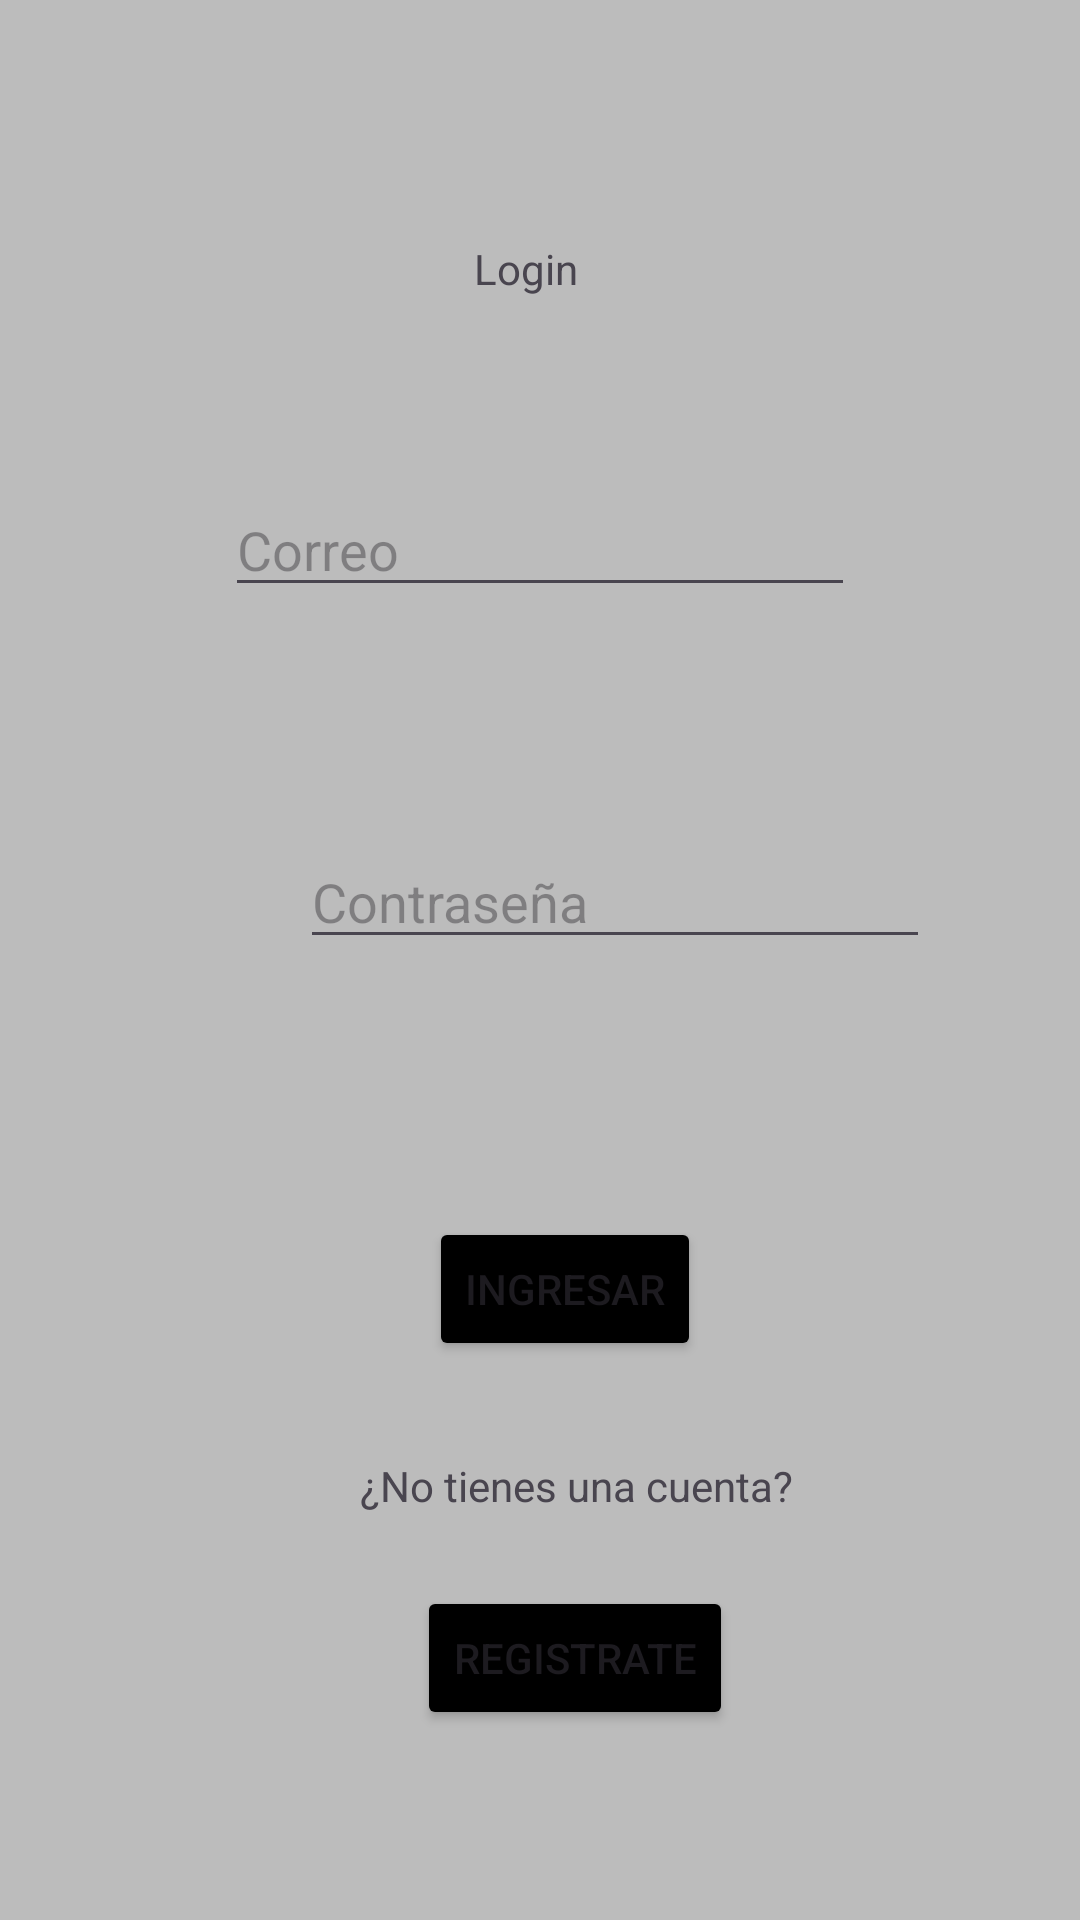

Write the Android layout XML for this screen, with the resource values it uses.
<!-- AndroidManifest.xml: application theme Theme.carlo.buendias -->
<!-- res/layout/activity_login.xml -->
<?xml version="1.0" encoding="utf-8"?>
<androidx.constraintlayout.widget.ConstraintLayout xmlns:android="http://schemas.android.com/apk/res/android"
    xmlns:app="http://schemas.android.com/apk/res-auto"
    xmlns:tools="http://schemas.android.com/tools"
    android:id="@+id/main"
    android:layout_width="match_parent"
    android:layout_height="match_parent"
    android:background="#BCBCBC"
    tools:context=".Login">

    <Button
        android:id="@+id/btningresarR"
        android:layout_width="wrap_content"
        android:layout_height="wrap_content"
        android:layout_marginStart="43dp"
        android:layout_marginTop="86dp"
        android:backgroundTint="#000000"
        android:text="Ingresar"
        app:layout_constraintStart_toStartOf="@+id/txtContrasenaL"
        app:layout_constraintTop_toBottomOf="@+id/txtContrasenaL" />

    <EditText
        android:id="@+id/txtCorreoL"
        android:layout_width="wrap_content"
        android:layout_height="wrap_content"
        android:layout_marginTop="62dp"
        android:ems="10"
        android:hint="Correo"
        android:inputType="text"
        app:layout_constraintEnd_toEndOf="parent"
        app:layout_constraintStart_toStartOf="parent"
        app:layout_constraintTop_toBottomOf="@+id/textView" />

    <EditText
        android:id="@+id/txtContrasenaL"
        android:layout_width="wrap_content"
        android:layout_height="wrap_content"
        android:layout_marginStart="100dp"
        android:layout_marginTop="76dp"
        android:ems="10"
        android:hint="Contraseña"
        android:inputType="text"
        app:layout_constraintStart_toStartOf="parent"
        app:layout_constraintTop_toBottomOf="@+id/txtCorreoL" />

    <TextView
        android:id="@+id/textView"
        android:layout_width="wrap_content"
        android:layout_height="wrap_content"
        android:layout_marginStart="83dp"
        android:layout_marginTop="80dp"
        android:text="Login"
        app:layout_constraintStart_toStartOf="@+id/txtCorreoL"
        app:layout_constraintTop_toTopOf="parent" />

    <TextView
        android:id="@+id/textView3"
        android:layout_width="wrap_content"
        android:layout_height="wrap_content"
        android:layout_marginStart="120dp"
        android:layout_marginTop="32dp"
        android:text="¿No tienes una cuenta?"
        app:layout_constraintStart_toStartOf="parent"
        app:layout_constraintTop_toBottomOf="@+id/btningresarR" />

    <Button
        android:id="@+id/btnPantallaregistrar"
        android:layout_width="wrap_content"
        android:layout_height="wrap_content"
        android:layout_marginTop="24dp"
        android:layout_marginEnd="20dp"
        android:backgroundTint="#000000"
        android:text="Registrate"
        app:layout_constraintEnd_toEndOf="@+id/textView3"
        app:layout_constraintTop_toBottomOf="@+id/textView3" />
</androidx.constraintlayout.widget.ConstraintLayout>
<!-- resources referenced by this layout -->
<resources>
  <style name="Theme.carlo.buendias" parent="Base.Theme.carlo.buendia" />
  <style name="Base.Theme.carlo.buendia" parent="Theme.Material3.DayNight.NoActionBar">
          
          
      </style>
</resources>
